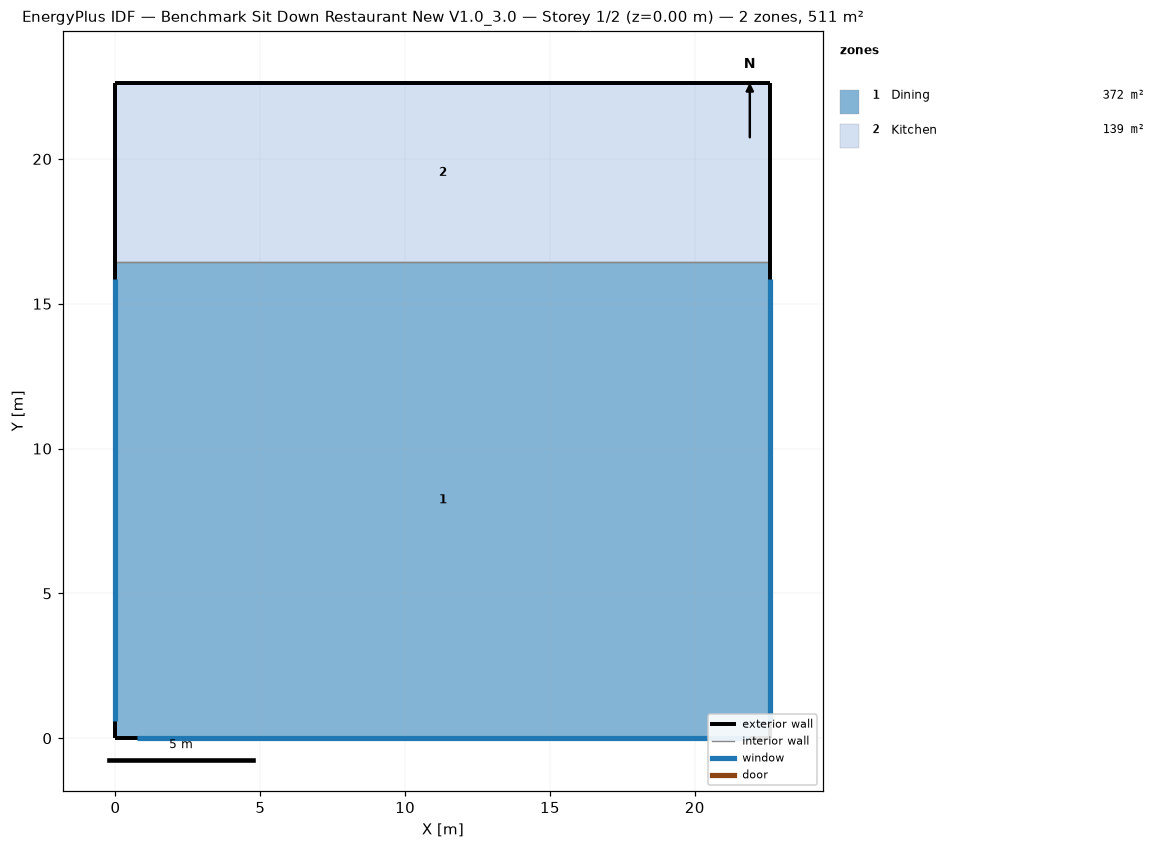
=== STOREY PLAN SPEC (per zone: floor XY polygon, exterior-wall plan segments, windows/doors) ===
zone 1: Dining  (371.7 m²)
  floor: (22.61, 16.44) (22.61, 0.00) (0.00, 0.00) (0.00, 16.44)
  exterior wall: (22.61, 0.00) – (22.61, 16.44)  [16.4 m]
    window: (22.61, 0.60) – (22.61, 15.84)  [13.9 m²]
  exterior wall: (0.00, 0.00) – (22.61, 0.00)  [22.6 m]
    window: (0.75, 0.00) – (21.86, 0.00)  [19.3 m²]
  exterior wall: (0.00, 16.44) – (0.00, 0.00)  [16.4 m]
    window: (0.00, 15.84) – (0.00, 0.60)  [13.9 m²]
  interior walls: 1
zone 2: Kitchen  (139.4 m²)
  floor: (22.61, 22.61) (22.61, 16.44) (0.00, 16.44) (0.00, 22.61)
  exterior wall: (22.61, 22.61) – (0.00, 22.61)  [22.6 m]
  exterior wall: (22.61, 16.44) – (22.61, 22.61)  [6.2 m]
  exterior wall: (0.00, 22.61) – (0.00, 16.44)  [6.2 m]
  interior walls: 1

=== DERIVED (storey summary) ===
Building: Benchmark Sit Down Restaurant New V1.0_3.0
Storey: 1 of 2  (floor level z = 0.00 m)
Storey gross floor area: 511.2 m²
Zones on this storey: 2
  - Dining: floor 371.7 m²; exterior wall 55.5 m (169.2 m²); 3 window(s) 47.2 m²; WWR 27.9%
  - Kitchen: floor 139.4 m²; exterior wall 34.9 m (106.5 m²); WWR 0.0%
Zone adjacency (shared interzone walls):
  - Dining ↔ Kitchen